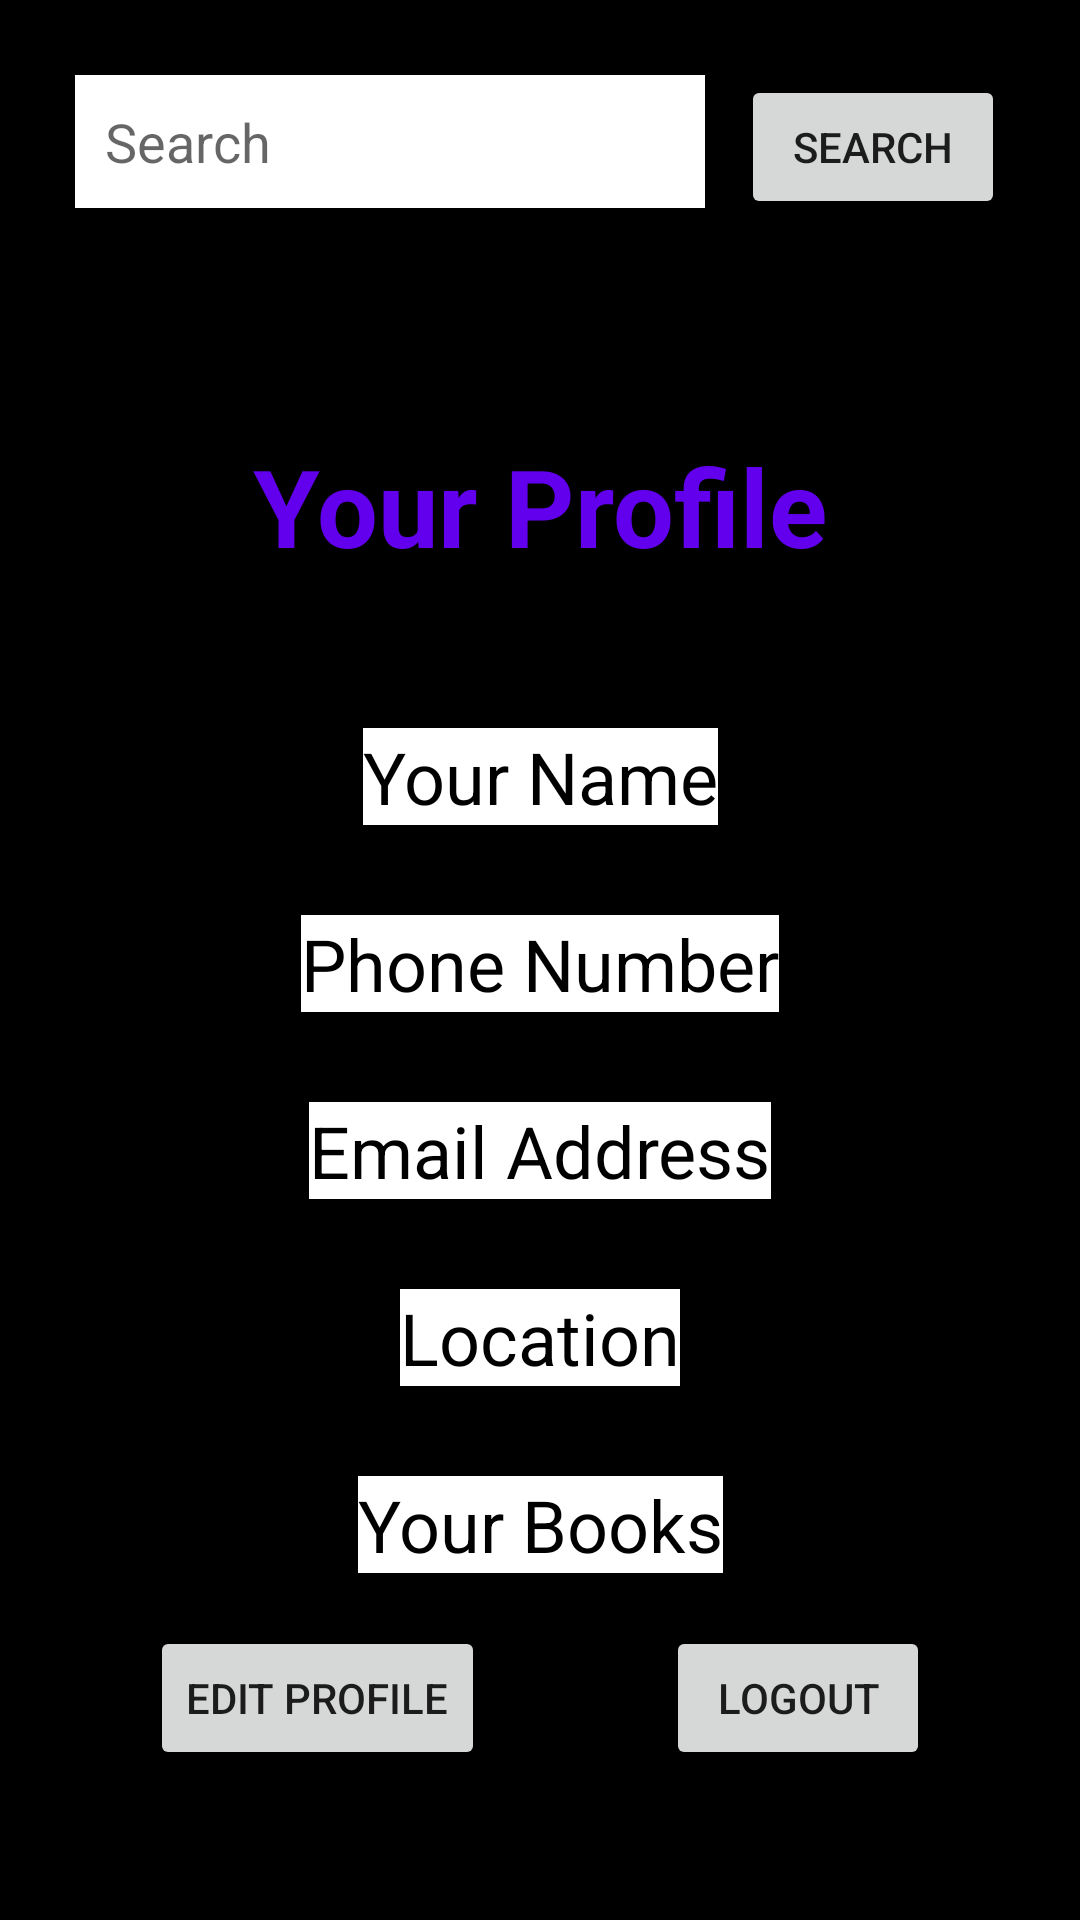

This screen was rendered from an Android layout file. Write that file and the resources it references.
<!-- AndroidManifest.xml: application theme Theme.BookShareApp -->
<!-- res/layout/activity_profile.xml -->
<?xml version="1.0" encoding="utf-8"?>
<androidx.constraintlayout.widget.ConstraintLayout xmlns:android="http://schemas.android.com/apk/res/android"
    xmlns:app="http://schemas.android.com/apk/res-auto"
    xmlns:tools="http://schemas.android.com/tools"
    android:layout_width="match_parent"
    android:layout_height="match_parent"
    android:background="@color/black"
    tools:context=".ProfileActivity">

    <Button
        android:id="@+id/search"
        android:layout_width="wrap_content"
        android:layout_height="wrap_content"
        android:layout_marginTop="25dp"
        android:layout_marginEnd="25dp"
        android:text="SEARCH"
        app:layout_constraintEnd_toEndOf="parent"
        app:layout_constraintTop_toTopOf="parent" />

    <Button
        android:id="@+id/button"
        android:layout_width="wrap_content"
        android:layout_height="wrap_content"
        android:layout_marginEnd="50dp"
        android:layout_marginBottom="50dp"
        android:onClick="logout"
        android:text="LOGOUT"
        app:layout_constraintBottom_toBottomOf="parent"
        app:layout_constraintEnd_toEndOf="parent" />

    <EditText
        android:id="@+id/searchText"
        android:layout_width="0dp"
        android:layout_height="wrap_content"
        android:layout_marginStart="25dp"
        android:layout_marginTop="25dp"
        android:background="#FFFFFF"
        android:ems="10"
        android:hint="Search"
        android:inputType="text"
        android:padding="10sp"
        app:layout_constraintStart_toStartOf="parent"
        app:layout_constraintTop_toTopOf="parent" />

    <TextView
        android:id="@+id/textView3"
        android:layout_width="wrap_content"
        android:layout_height="wrap_content"
        android:layout_marginTop="75dp"
        android:text="Your Profile"
        android:textAppearance="@style/TextAppearance.AppCompat.Large"
        android:textColor="@color/purple_500"
        android:textSize="36sp"
        android:textStyle="bold"
        app:layout_constraintEnd_toEndOf="parent"
        app:layout_constraintStart_toStartOf="parent"
        app:layout_constraintTop_toBottomOf="@+id/searchText" />

    <TextView
        android:id="@+id/profileName"
        android:layout_width="wrap_content"
        android:layout_height="wrap_content"
        android:layout_marginTop="50dp"
        android:background="@color/white"
        android:text="Your Name"
        android:textColor="@color/black"
        android:textSize="24sp"
        app:layout_constraintEnd_toEndOf="parent"
        app:layout_constraintStart_toStartOf="parent"
        app:layout_constraintTop_toBottomOf="@+id/textView3" />

    <TextView
        android:id="@+id/profileEmail"
        android:layout_width="wrap_content"
        android:layout_height="wrap_content"
        android:layout_marginTop="30dp"
        android:background="@color/white"
        android:text="Email Address"
        android:textColor="@color/black"
        android:textSize="24sp"
        app:layout_constraintEnd_toEndOf="parent"
        app:layout_constraintStart_toStartOf="parent"
        app:layout_constraintTop_toBottomOf="@+id/profilePhone" />

    <TextView
        android:id="@+id/profilePhone"
        android:layout_width="wrap_content"
        android:layout_height="wrap_content"
        android:layout_marginTop="30dp"
        android:background="@color/white"
        android:text="Phone Number"
        android:textColor="@color/black"
        android:textSize="24sp"
        app:layout_constraintEnd_toEndOf="parent"
        app:layout_constraintStart_toStartOf="parent"
        app:layout_constraintTop_toBottomOf="@+id/profileName" />

    <TextView
        android:id="@+id/profileLoc"
        android:layout_width="wrap_content"
        android:layout_height="wrap_content"
        android:layout_marginTop="30dp"
        android:background="@color/white"
        android:text="Location"
        android:textColor="@color/black"
        android:textSize="24sp"
        app:layout_constraintEnd_toEndOf="parent"
        app:layout_constraintStart_toStartOf="parent"
        app:layout_constraintTop_toBottomOf="@+id/profileEmail" />

    <TextView
        android:id="@+id/profileBooks"
        android:layout_width="wrap_content"
        android:layout_height="wrap_content"
        android:layout_marginStart="25dp"
        android:layout_marginTop="30dp"
        android:layout_marginEnd="25dp"
        android:background="@color/white"
        android:hint="Your Books"
        android:text="Your Books"
        android:textAlignment="center"
        android:textColor="@color/black"
        android:textSize="24sp"
        app:layout_constraintEnd_toEndOf="parent"
        app:layout_constraintStart_toStartOf="parent"
        app:layout_constraintTop_toBottomOf="@+id/profileLoc" />

    <TextView
        android:id="@+id/verification"
        android:layout_width="wrap_content"
        android:layout_height="wrap_content"
        android:layout_marginTop="50dp"
        android:background="@color/black"
        android:text="Email not verified. Send verification link"
        android:textColor="#FF5252"
        android:visibility="invisible"
        app:layout_constraintEnd_toEndOf="parent"
        app:layout_constraintStart_toStartOf="parent"
        app:layout_constraintTop_toBottomOf="@+id/profileBooks" />

    <Button
        android:id="@+id/changeProfile"
        android:layout_width="wrap_content"
        android:layout_height="wrap_content"
        android:layout_marginStart="50dp"
        android:layout_marginBottom="50dp"
        android:text="Edit Profile"
        app:layout_constraintBottom_toBottomOf="parent"
        app:layout_constraintStart_toStartOf="parent" />

</androidx.constraintlayout.widget.ConstraintLayout>
<!-- resources referenced by this layout -->
<resources>
  <style name="Theme.BookShareApp" parent="Theme.MaterialComponents.DayNight.DarkActionBar">
          
          <item name="colorPrimary">@color/purple_500</item>
          <item name="colorPrimaryVariant">@color/purple_700</item>
          <item name="colorOnPrimary">@color/white</item>
          
          <item name="colorSecondary">@color/teal_200</item>
          <item name="colorSecondaryVariant">@color/teal_700</item>
          <item name="colorOnSecondary">@color/black</item>
          
          <item name="android:statusBarColor" tools:targetApi="l">?attr/colorPrimaryVariant</item>
          
      </style>
  <!-- not gathered from this repository: default colours our renderer supplied (Android Studio template values) -->
  <color name="purple_500">#FF6200EE</color>
  <color name="purple_700">#FF3700B3</color>
  <color name="teal_200">#FF03DAC5</color>
  <color name="teal_700">#FF018786</color>
  <color name="black">#FF000000</color>
  <color name="white">#FFFFFFFF</color>
</resources>
